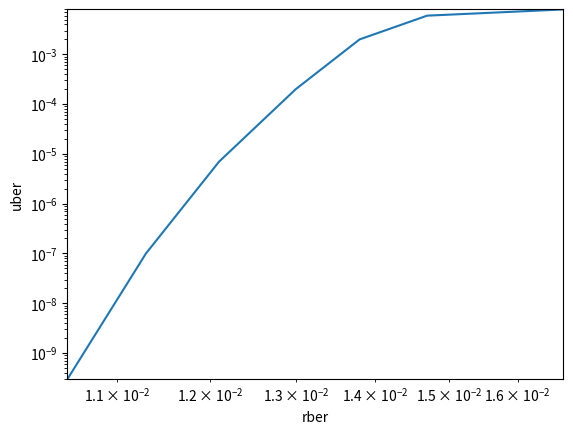

Source code (Python):
import numpy as np
import matplotlib.pyplot as plt

rber = [1.05e-2,1.13e-2,1.21e-2,1.3e-2,1.38e-2,1.47e-2,1.67e-2]
uber = [3e-10,1e-7,7e-6,2e-4,2e-3,6e-3,8e-3]

plt.plot(rber, uber)
plt.xlabel('rber')
plt.ylabel('uber')
plt.xlim(1.05e-2, 1.67e-2)
plt.ylim(3e-10, 8e-3)
plt.yscale('log')
plt.xscale('log')
plt.show()

def fit2():
	# 定义幂函数
	def power_law(x, a, b, c, d):
		return  a*pow(x, 3) + b*pow(x, 2) + c*pow(x,1) + d
 
	# 原数据 x, y 都乘e6
	rber = [1.05e4,1.13e4,1.21e4,1.3e4,1.38e4,1.47e4,1.67e4]
	uber = [3e-4,1e-1,7,2e3,2e3,6e3,8e3]
	
	# 使用三次样条插值法增加数据点
	cs = CubicSpline(rber, uber)
	x_fit = np.linspace(rber[0], rber[-1], 50)
	y_fit = cs(x_fit)
	# plt.plot(x_fit, y_fit, label='interpolated',  color='green')

	# 使用使用 curve_fit 拟合幂函数
	params, covariance = curve_fit(power_law, rber, uber)
	print(params)
	a, b, c, d = params

	# 生成拟合的曲线
	y_fit = power_law(x_fit, a, b, c, d)
	
	# 绘制原始数据和拟合曲线
	plt.scatter(rber, uber, label='Raw Data')
	plt.plot(x_fit, y_fit, label='fit interpolated', color='red')

	plt.xlabel("RBER")
	plt.ylabel("UBER")
	# plt.yscale('log')
	# plt.xscale('log')
	plt.legend(loc ='best')
	plt.grid('on',which='both')
	plt.show()